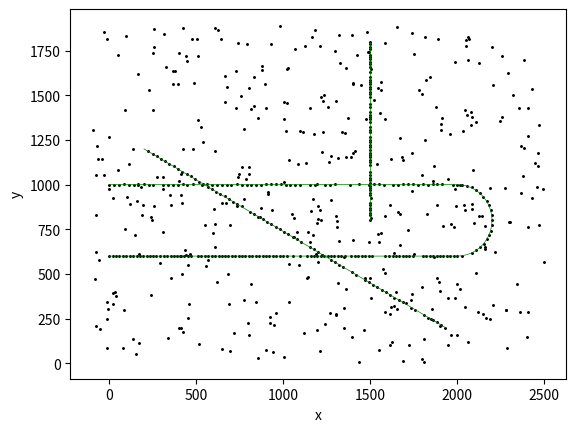
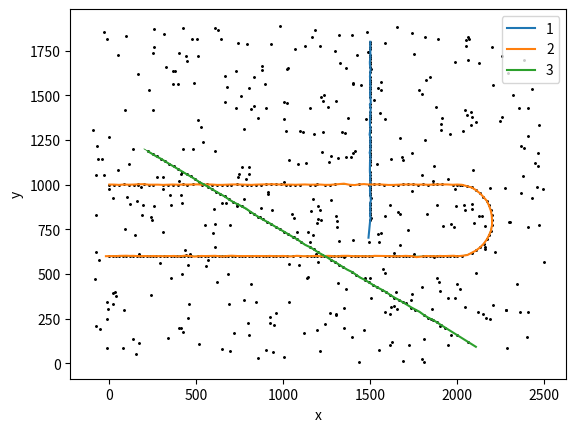

Write the Python code that produced these figures, in order.
import numpy as np
import matplotlib.pyplot as plt
import scipy.stats as stats
import scipy

def trajectories1():
    """

    Returns
    -------
    dict
        A dict with the trajectories.

    """
    T=1 # sample time
    # Trajectory 1
    N1=round(2000/(100/3.6*T))
    X1=np.zeros((2, N1), dtype=float)
    X1[1,:]=1000
    X1[0,:]= np.linspace(0, 2000, N1)
    
    # Trajectory 2
    r=200
    N2=round(r*np.pi/(100/3.6)) #recimo, treba prema brzini
    alpha=np.linspace(0, np.pi, N2)
    X2=np.zeros((2, N2), dtype=float)
    X2[0, :]=2000+r*np.sin(alpha)
    X2[1, :]=800+r*np.cos(alpha)
        
    # Trajectory 3
    N3=round(2000/(70/3.6*T)) #brzina 70kmph
    X3=np.zeros((2, N3), dtype=float)
    X3[1,:]=600
    X3[0,:]= np.linspace(2000, 0, N3)
    
    # Trajectory 4
    X4 = np.concatenate([X1, X2[:, 1:], X3[:, 1:]], axis=1)
    return dict(X1=X1, X2=X2, X3=X3, X4=X4)

def trajectories2():
    """Generates the trajectories for exercise 2.

    Returns
    -------
    dict
        A dict with the trajectories.

    """
    T = trajectories1()
    
    N5 = int(2000/(100/3.6))
    X5 = np.zeros((2, N5), dtype=float)
    p0 = np.array([200, 1200])
    pT = p0+2000*np.array([np.cos(-np.pi/6), np.sin(-np.pi/6)])
    X5[0, :] = np.linspace(p0[0], pT[0], N5)
    X5[1, :] = np.linspace(p0[1], pT[1], N5)


    N6 = int(2000/(100/3.6))
    X6 = np.zeros((2, N6), dtype=float)
    X6[0, :] = np.linspace(1500, 1500, N6)
    X6[1, :] = np.linspace(1800, 800, N6)
    
    T['X5']=X5
    T['X6']=X6
    return T

def add_noise(trajectories, Pd, clutter_model, rng=None):
    #prazna lista ako nista nije izmereno u tom merenju
    mean=np.array([0, 0])
    cov=np.array([[1, 0], 
                  [0, 1]])
    Y=[]
    N=max([T.shape[1] for key, T in trajectories.items()]) 
    # N = najduza sekvenca od svih putanja
    if rng is None:
        rng = np.random.default_rng()
    
    for n in range(N):
        y= np.array([])
        
        trajs = [T for key, T in trajectories.items() if n<T.shape[1]]
        # samo trajektorije koje su aktivne u trenutku n
        for i, traj in enumerate(trajs):
            r= rng.random()
            if r<Pd: #generise se neko tacno merenje
                new = traj[:, n:n+1] + rng.multivariate_normal(mean, cov, 1).reshape((2,1))
                if y.any():
                    y = np.concatenate((y, new), axis=1)
                else:
                    y = new
            
        #num = koliko cluttera ima za trenutna merenja
        num= rng.poisson(lam = clutter_model['lam']) #lam = beta*V
        # print(len(trajs), num)
        xmin=clutter_model['volume']['xmin'];  xmax=clutter_model['volume']['xmax'];
        ymin=clutter_model['volume']['ymin'];  ymax=clutter_model['volume']['ymax'];
        for j in range(num): 
            new = np.array([[rng.uniform(xmin, xmax)], \
                            [rng.uniform(ymin, ymax)]]  )
            if y.any():
                y = np.concatenate((y, new), axis=1)
            else:
                y = new
            
        #print(y)
        y=y.reshape((2, -1))
        Y.append(y)
        
    return Y

def path_plot(T, Y, confirmed_tracks=None):
    plt.figure()
    for key, X in T.items():
        # print(key, item.shape)
        plt.plot(X[0,:], X[1,:], 'g', linewidth=0.5)
        for i in range(len(Y)): 
            if Y[i].any():
                plt.scatter(Y[i][0, :], Y[i][1,:], marker='o', color='black', s=0.5)
    # plt.xlim([0, 2500])
    # plt.ylim([0, 1800])

    if not confirmed_tracks is None:
        legend=[]
        for i, ct in enumerate(confirmed_tracks):
            x=[]; y=[];
            for X in ct['x']:
                x.append(X[0])
                y.append(X[1])
            plt.plot(x, y, label=str(i+1))
            legend.append(str(i))
            
        plt.legend()
    plt.xlabel('x')
    plt.ylabel('y')
    plt.show()
    
#%% Kalman filter for single target tracking

def cv_model(Q, T):
    """A constant velocity model.

    Parameters
    ----------
    Q : numpy.ndarray
        The process noise covariance.
    T : float
        Sampling interval

    Returns
    -------
    dict
        A dict with the motion model.

    """
    # D - dimensions =2
    # T - sampling time
    # CV model
    F=np.array([[1, 0, T, 0],
                [0, 1, 0, T],
                [0, 0, 1, 0],
                [0, 0, 0, 1]])
    G=np.array([[1, 0],
                [0, 0.5],
                [1, 0],
                [0, 1]])
    f = lambda x: F@x
    motion_model = dict(f=f, F=F, Q=G @ Q @ G.T)
    
    return motion_model


    
class KF:
    def __init__(self, motion_model, R, PD):
        """An implementation of an  Kalman Filter.

        Parameters
        ----------
        motion_model : dict
            The motion model to use for the filtering.
        R: np.ndarray
           kovarijaciona matrica za senzor
        """
        self.motion_model = motion_model
        self.R=R 
        self.PD=PD

    def propagate(self, x, P):
        """Time update in the KF.

        Parameters
        ----------
        x : numpy.ndarray
            The mean of the state estimate.
        P : numpy.ndarray
            The state error covariance.

        Returns
        -------
        numpy.ndarray, numpy.ndarray
            The updated mean and covariance.

        """
        xp = self.motion_model['f'](x)
        F = self.motion_model['F']
        Pp = F@P@F.T + self.motion_model['Q']
        return xp, Pp

    def update(self, x, P, res):
        """Measurement update in the KF.

        Modifies the estimates in-place.

        Parameters
        ----------
        x : numpy.ndarray
            The mean of the state estimate.
        P : numpy.ndarray
            The state error covariance.
        res : numpy.ndarray
            The residual to use for the update.

        Returns
        -------
        numpy.ndarray, numpy.ndarray
            The updated mean and covariance.

        """
        H=np.array([[1, 0], \
                    [0, 1]]) # izvodi kao
        H = np.hstack([H, np.zeros((2, 2))])
        #print(P, H, R)
        Si = H@P@H.T + self.R
        Kk = P@H.T@np.linalg.inv(Si)
        xf = x+Kk@res
        Pf = P- Kk@Si@Kk.T
        return xf, Pf

def score_logic(y, filt, state, params):
    """ Implements a score logic for tracks.

    Modifies everything in-place! Also returns the state (track).

    Parameters
    ----------
    y : numpy.ndarray
        The measurement to use for the logic. May be empty.
    filt : filter
        See src.filters. The filter used for the track.
    state : dict
        Fields:
            stage : tentative/confirmed/deleted
            Lt : track score
            x : list of state estimates
            P : list of state error covariances
    params : dict
        parameters to the score logic
        Fields:
            PD : probability of detection
            PG : probability of gating
            lam : forgetting factor for recursive score update
            Ptm : Probability of rejecting true track
            Pfc : Probability of confirming false track
            Bfa : False alarm rate
            Ldel : threshold to remove a confirmed track
    """
    if state['stage'] not in ['tentative', 'confirmed', 'deleted']:
        return state
    Lh = np.log((1-params['Ptm'])/params['Pfc'])
    Ll = np.log((params['Ptm'])/(1-params['Pfc']))
    if y.size != 0: # Measurement associated to track
        yhat = state['x'][-1][:2]
        H=np.array([[1, 0], \
                    [0, 1]]) # izvodi kao
        H = np.hstack([H, np.zeros((2, 2))])
        
        Sk = H@state['P'][-1]@H.T+filt.R
        yl = stats.multivariate_normal.pdf(y, mean=yhat, cov=Sk)
        lt = np.log(params['PD']*params['PG']*yl/params['Bfa'])
    else:
        lt = np.log(1-params['PD']*params['PG'])
    Lt = params['lam']*state['Lt']+lt
    if state['stage'] == 'tentative':
        if Lt >= Lh:
            state['stage'] = 'confirmed'
        elif Lt <= Ll:
            state['stage'] = 'deleted'
    if state['stage'] == 'confirmed':
        if Lt <= params['Ldel']:
            state['stage'] = 'deleted'
    state['Lt'] = Lt
    return state

def nm_logic(y, filt, state, params):
    """ Implements an N/M logic for tracks.

    Modifies everything in-place! Also returns the state (track).

    Parameters
    ----------
    y : numpy.ndarray
        The measurement to use for the logic. May be empty.
    filt : filter
        See src.filters. To ensure the logics have the same callsign, this is
        included.
    state : dict
        Fields:
            stage : tentative/confirmed/deleted
            nass : number of measurements associated to target
            nmeas : number of measurements possibly associated to target since birth
    params : dict
        parameters to the N/M logic
        N1/M1 - Number of required associations of the last M1 measurements for a stage one tentative track
        Fields:
            N1 : number of required associations to a stage one tentative track
            M1 : number of required measurements to a stage one tentative track
            N2 : number of required associations to a stage two tentative track
            M2 : number of required measurements to a stage two tentative track
            N3 : number of required missed measurements to delete a confirmed track

    """
    if state['stage'] not in ['tentative', 'confirmed', 'deleted']:
        return state
    print('state: ', state)
    state['nmeas'] += 1
    if y.size != 0:
        state['nass'] += 1
    if state['stage'] == 'tentative':
        if state['nmeas'] <= params['M1']:
            # Stage one tentative deletion
            if state['nass'] != state['nmeas']:
                state['stage'] = 'deleted'
        elif state['nmeas'] <= params['M1']+params['M2']:
            # Stage two tentative deletion
            if state['nmeas']-state['nass'] > params['M2']-params['N2']-(params['M1']-params['N1']):
                state['stage'] = 'deleted'
            elif state['nmeas'] == params['M1']+params['M2']:
                state['stage'] = 'confirmed'
                state['nmeas'] = 0
                state['nass'] = 0
    else: # Otherwise it is confirmed
        if y.size != 0: # Reset counters if association
            state['nass'] = 0
            state['nmeas'] = 0
        if state['nmeas'] - state['nass'] == params['N3']:
            state['stage'] = 'deleted'
            
    return state  
  

class GNN():
    def __init__(self, logic, logic_params, init_track, filt, gamma, clutter_model):
        """An implementation of a Global Nearest Neighbour tracker.

        Parameters
        ----------
        logic : logic
            See src.logic. Some sort of track logic.
        logic_params : dict
            Contains parameters to the track logic.
        init_track : callable
            A function that initiates a track. Should take a measurement, the
            time, an id and the filter to use for the track as input.
        filt : filter
            See src.filter. Some sort of filter to use for the tracks.
        gater : gater
            See src.gater. A gating function.
        clutter_model : dict
            A dict containing the clutter model.

        """
        self.logic = logic
        self.logic_params = logic_params
        self.init_track = init_track
        self.filt = filt
        #self.gater = gater
        self.gamma = gamma
        self.clutter_model = clutter_model
        
    def gate(self, x, P, R, y):
        '''
        Mahalonobisova distanca.
        Odbacuje merenja koja nisu 'blizu' mete
        
        Parameters
        ----------
        mean : np.ndarray
               srednja vrednost pozicije mete
        P : np.ndarray
            Kovarijaciona matrica greske merenja
        R: 
            kovarijaciona matrica za za senzor
        y : np.ndarray
            merenja
        gamma: 
             
    
        Returns
        -------
        Niz True/False da li se koristi merenje
    
        '''
        H=np.array([[1, 0], \
                    [0, 1]]) # izvodi kao
        H = np.hstack([H, np.zeros((2, 2))])
        Si= H @ P @ H.T + R
        accepted = []
        #print(y)
        
        if y.ndim < 2:
            y = np.expand_dims(y, 0)
    
            
        for j in range(y.shape[1]): # sva merenja u toj iteraciji
            #print(y[:,j], x)
            r = y[:,j]-x[:2]
            rastojanje_s = r.T @ np.linalg.inv(Si) @ r
            if rastojanje_s < self.gamma:
                accepted.append(True)
            else:
                accepted.append(False)
                
        accepted=np.array(accepted)
        return accepted
    
    def associate(self, eps):
        """A nearest neighbour associator."""
        """Find the minimal residual.

        Parameters
        ----------
        eps : numpy.ndarray
            Residuals.

        Returns
        -------
        int
            The index of the minimal residual.

        """
        r = np.linalg.norm(eps, axis=0)
        yind = np.argmin(r)
        return yind
    
    #######################################################
    
    def get_association_matrix(self, meas, tracks):
        """ Computes the validation and association matrix (specifically for the
            GNN implementation)

        Parameters
        ----------
        meas : numpy.ndarray
            Measurements to attempt to associate
        tracks : list
            A list of the tracks to associate the measurements with

        Returns
        -------
        numpy.ndarray, numpy.ndarray
            Returns an association matrix of size ny by Nc+2*ny and a validation
            matrix of size ny by Nc, where Nc is the number of tracks. The association
            matrix also contains the false alarm and new track possibilities.

        """
        
        ny = meas.shape[1]
        print('ny = ', ny)
        Nc = len(tracks) # Number of tracks to associate
        validation_matrix = np.zeros((ny, Nc), dtype=bool)

        association_matrix = -np.inf*np.ones((ny, Nc+2*ny))
        # Entry for false alarms
        np.fill_diagonal(association_matrix[:, Nc:Nc+ny], np.log(self.logic_params['Bfa']))
        # Entry for new targets
        np.fill_diagonal(association_matrix[:, Nc+ny:], np.log(self.logic_params['Bnt']))

        if tracks:
            # All of the tracks are assumed to use the same sensor model!
            x = np.vstack([track['x'][-1] for track in tracks]).T
            print(x.shape)
            # yhat_t = tracks[0]['filt'].sensor_model['h'](x) # Returns a (ny x nx) matrix
            yhat_t = x[:2, : ]
            # H_t = tracks[0]['filt'].sensor_model['dhdx'](x) # Returns a (ny x nC x nx x nC) tensor
            H=np.array([[1, 0], \
                        [0, 1]]) # izvodi kao
            H = np.hstack([H, np.zeros((2, 2))])
            
            for ti, track in enumerate(tracks): # Iterate over confirmed tracks
                validation_matrix[:, ti] = self.gate(track['x'][-1], track['P'][-1], track['filt'].R, meas)
                if validation_matrix[:, ti].any(): # If any measurements are validated
                    val_meas = meas[:, validation_matrix[:, ti]] # Get the validated measurements for this track
                    if Nc == 1: # Because of how numpy handles its matrices
                        yhat = yhat_t
                    else:
                        yhat = yhat_t[:, ti]
                    py = stats.multivariate_normal.pdf(val_meas.squeeze().T, mean=yhat.flatten(), cov=H@track['P'][-1]@H.T+track['filt'].R)
                    association_matrix[validation_matrix[:, ti], ti] = np.log(track['filt'].PD*py/(1-track['filt'].PD)) # PG assumed = 1
                    
        return association_matrix, validation_matrix

    def update_track(self, meas, track):
        """Handles the update of a certain track with the given measurement(s).

        Modifies the track in-place!

        Parameters
        ----------
        meas : numpy.ndarray
            Contains measurement(s) to update a specific track with. ny by N,
            where N is the number of measurements to update the track with.
        track : dict
            A dict containing everything relevant to the track.

        """
        if meas.size == 0:
            track = self.logic(np.array([]), track['filt'], track, self.logic_params) # If no meas associated, still update logic of track
            return
        
        # Calculate prediction error of each measurement
        yhat = track['x'][-1][:2]
        print('yhat = ', yhat)

        eps = meas-yhat
        track = self.logic(meas, track['filt'], track, self.logic_params)

        # Update
        track['x'][-1], track['P'][-1] = track['filt'].update(track['x'][-1], track['P'][-1], eps)

    def associate_update(self, meas_k, k, tracks, unused_meas):
        """Associates measurements to tracks and updates the tracks with the
        measurements.

        Does *not* return anything, but modifies the objects in-place! Uses
        scipy to compute the optimal assignment.

        Parameters
        ----------
        meas_k : numpy.ndarray
            Measurements to attempt to associate
        k : int
            The current time step
        tracks : list
            A list of the tracks to associate the measurements with
        unused_meas : numpy.ndarray
            A logical array indicating what measurements are still
            unused/non-associated.

        """
        association_matrix, validation_matrix = self.get_association_matrix(meas_k[:, unused_meas], tracks)
        # Solve association problem
        row_ind, col_ind = scipy.optimize.linear_sum_assignment(-association_matrix)
        for row, col in zip(row_ind, col_ind):
            if col >= len(tracks): # No target to associate the measurement to
                continue
            else:
                # Update confirmed tracks
                self.update_track(meas_k[:, unused_meas][:, row], tracks[col])
                tracks[col]['associations'].append(k) # If we've associated something, add the time here (for plotting purposes)
        for i in range(len(tracks)):
            if i not in col_ind:
                self.update_track(np.array([]), tracks[i])
        # Remove any gated measurements from further consideration
        tmp = unused_meas[unused_meas] # Extract the unused measurements
        inds = np.where(validation_matrix.sum(axis=1))
        tmp[inds] = 0
        unused_meas[unused_meas] = tmp

    def evaluate(self, Y):
        """ Evaluates the detections in Y.

        Parameters
        ----------
        Y : list
            List of detections at time k=0 to K where K is the length of Y.
            Each entry of Y is ny by N_k where N_k is time-varying as the number
            of detections vary.

        Returns
        -------
        list, list
            First list contains all initiated tracks, both tentative, deleted
            and confirmed. The second list contains only the confirmed list,
            even if they have died. Hence, the lists contain duplicates (but
            point to the same object!).

        """
        rng = np.random.default_rng()
        tracks = [] # Store all tracks
        confirmed_tracks = [] # Store the confirmed tracks (for plotting purposes only)
        ids = 0
        for k, meas_k in enumerate(Y):
            print('Merenje: ', k)
            ny = meas_k.shape[1]
            unused_meas = np.ones((ny), dtype=bool)

            # Handle the confirmed and alive tracks
            live_tracks = [track for track in confirmed_tracks if track['stage']=='confirmed']
            if live_tracks:
                self.associate_update(meas_k, k, live_tracks, unused_meas)

            # Handle the tentative tracks
            tentative_tracks = [track for track in tracks if track['stage'] == 'tentative']
            if tentative_tracks:
                self.associate_update(meas_k, k, tentative_tracks, unused_meas)
                for track in tentative_tracks:
                    if track['stage'] == 'confirmed':
                        confirmed_tracks.append(track) # If a track has been confirmed, add it to confirmed tracks

            # Use the unused measurements to initiate new tracks
            while unused_meas.any():
                ind = rng.choice(np.arange(unused_meas.size), p=unused_meas/unused_meas.sum())
                track = self.init_track(meas_k[:, ind], k, ids, self.filt) # Initialize track
                tracks.append(track)
                unused_meas[ind] = 0 # Remove measurement from association hypothesis
                self.associate_update(meas_k, k, [track], unused_meas)
                ids += 1
                if track['stage'] == 'confirmed':
                    confirmed_tracks.append(track)

            for track in tracks:
                if track['stage'] != 'deleted':
                    x, P = track['filt'].propagate(track['x'][-1], track['P'][-1])
                    track['x'].append(x)
                    track['P'].append(P)
                    track['t'].append(k+1)
        return tracks, confirmed_tracks

#%%
trajectories = trajectories2()
# trajs = ['X1', 'X3', 'X5', 'X6'] # Select the trajectories to use
trajs = ['X4', 'X5', 'X6'] # Select the trajectories to use

T = {key: T for key, T in trajectories.items() if key in trajs}


R = np.diag([10, 10])
PD = 0.9
lam = 2
volume = dict(xmin=-100, xmax=2500, ymin=0, ymax=1900)
V = (volume['xmax']-volume['xmin'])*(volume['ymax']-volume['ymin'])
Bfa = lam/V
clutter_model = dict(volume=volume, lam=lam)
Bnt = Bfa

Y=add_noise(T, PD, clutter_model, rng=np.random.default_rng(1))
path_plot(T, Y)
    
#%%

# CV model
Q = np.identity(2)*100
motion_model = cv_model(Q=Q, T=1)

# Setup Gater
gamma = 4.7

P0 = np.diag([10, 10, 1000, 1000])
Ptm = 0.01
Pfc = 0.001
lam = 0.6
logic_params = dict(PD=PD, PG=1, lam=lam, Ptm=Ptm, Pfc=Pfc,\
                    Bfa=Bfa, Ldel=1*np.log(Ptm/(1-Pfc)), Bnt=Bnt)

def init_track(y, k, identity, filt):
    track = dict(stage='tentative', Lt=0, x=[], P=[], t=[k], identity=identity,\
                 associations=[k], filt=filt)
    x0 = np.concatenate( y[:, None] ).flatten()
    x0 = np.hstack([x0, np.zeros((2,))])
    track['x'] = [x0]
    track['P'] = [P0]
    
    return track    

# Setup filter
filt = KF(motion_model, R, PD)

gnn = GNN(score_logic, logic_params, init_track, filt, gamma, clutter_model)
tracks, confirmed_tracks = gnn.evaluate(Y)

path_plot(T, Y, confirmed_tracks)

